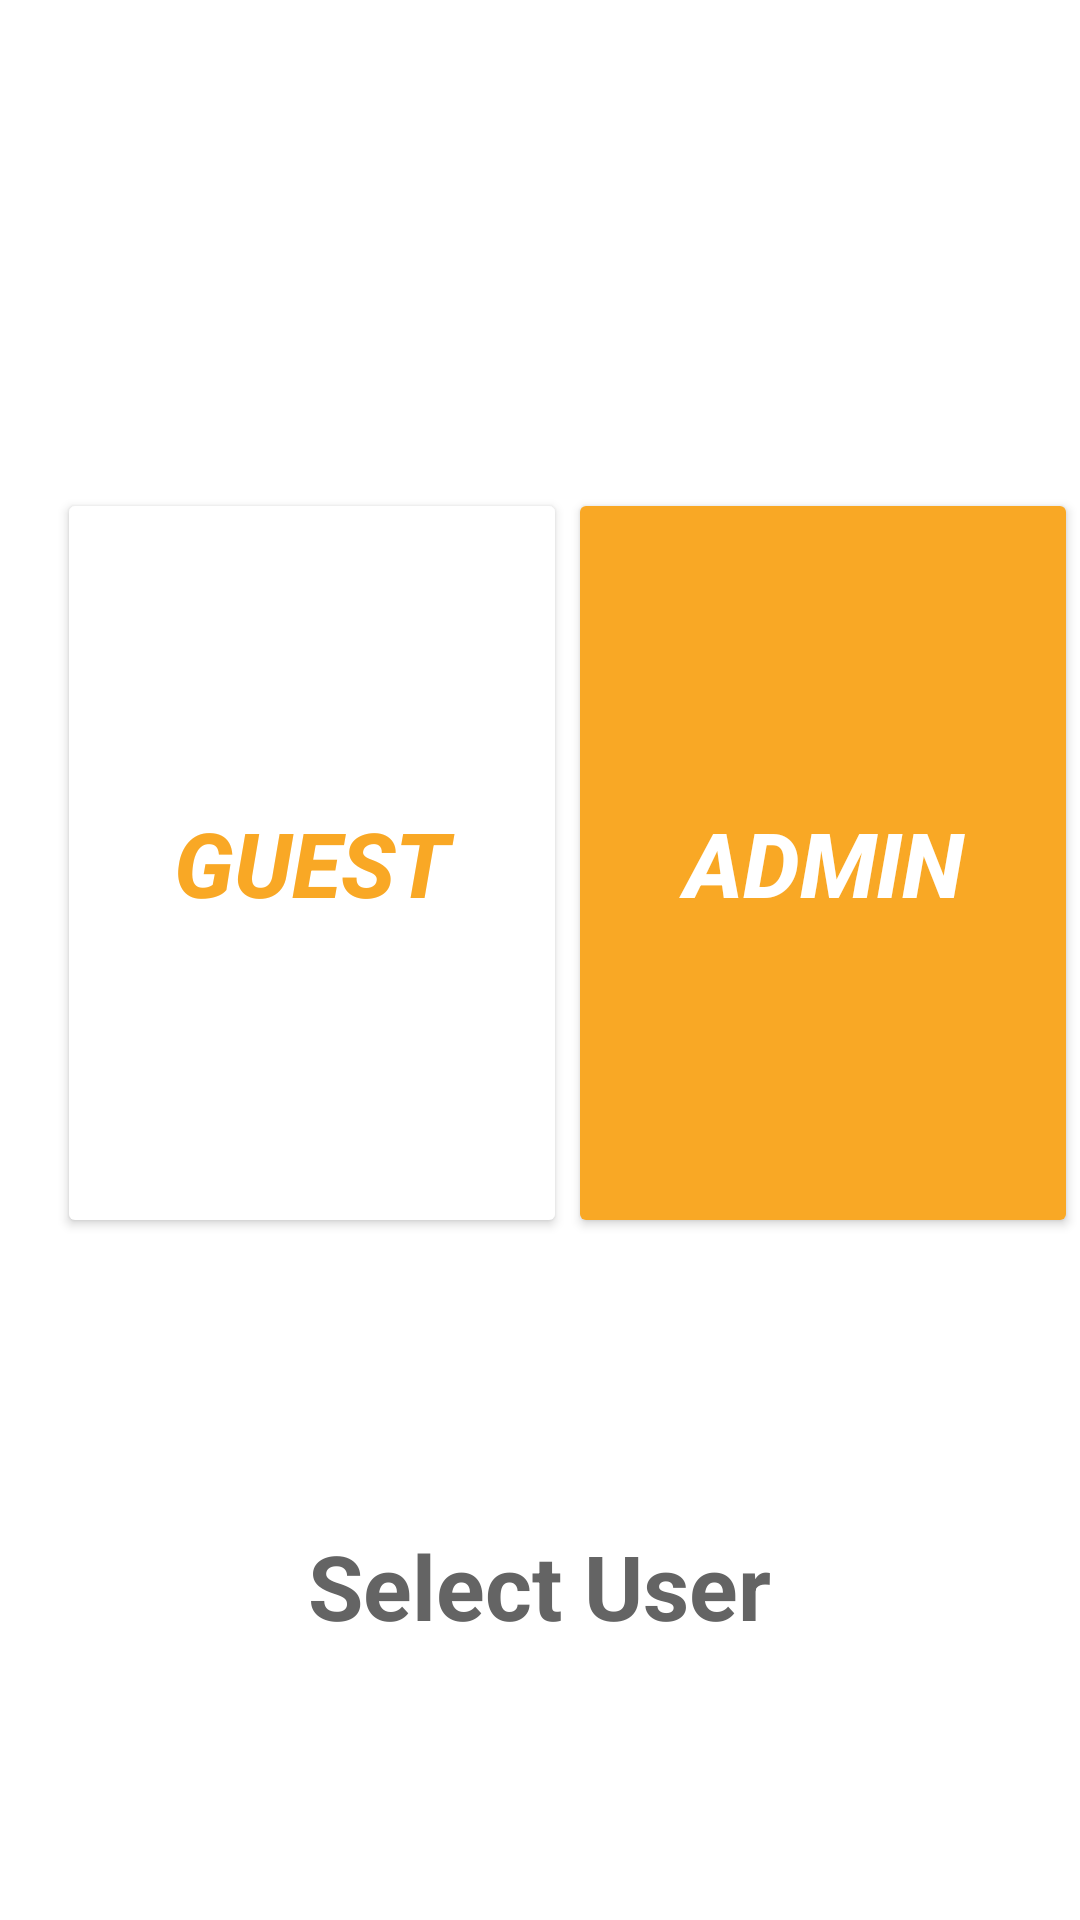

Write the Android layout XML for this screen, with the resource values it uses.
<!-- AndroidManifest.xml: application theme Theme.PhysicsMachineV2 -->
<!-- res/layout/activity_select__user.xml -->
<?xml version="1.0" encoding="utf-8"?>
<androidx.constraintlayout.widget.ConstraintLayout xmlns:android="http://schemas.android.com/apk/res/android"
    xmlns:app="http://schemas.android.com/apk/res-auto"
    xmlns:tools="http://schemas.android.com/tools"
    android:layout_width="match_parent"
    android:layout_height="match_parent"
    android:background="@color/white"
    tools:context=".Select_User">

    <ImageView
        android:id="@+id/imageView7"
        android:layout_width="wrap_content"
        android:layout_height="wrap_content"
        android:rotationX="0"
        android:rotationY="180"
        android:scaleType="fitStart"
        app:layout_constraintBottom_toBottomOf="parent"
        app:layout_constraintEnd_toEndOf="parent"
        app:layout_constraintStart_toStartOf="parent"
        app:layout_constraintTop_toTopOf="parent"
        app:srcCompat="@drawable/help_bg1" />

    <TextView
        android:id="@+id/textView"
        android:layout_width="260dp"
        android:layout_height="50dp"
        android:fontFamily="sans-serif"
        android:gravity="center_horizontal"
        android:text="Select User"
        android:textAlignment="center"
        android:textColor="#646464"
        android:textSize="30dp"
        android:textStyle="bold"
        app:layout_constraintBottom_toBottomOf="parent"
        app:layout_constraintEnd_toEndOf="parent"
        app:layout_constraintHorizontal_bias="0.496"
        app:layout_constraintStart_toStartOf="parent"
        app:layout_constraintTop_toBottomOf="@+id/imageView12"
        app:layout_constraintVertical_bias="0.0" />

    <Button
        android:id="@+id/guest_button"
        android:layout_width="170dp"
        android:layout_height="250dp"
        android:layout_marginEnd="16dp"
        android:layout_marginRight="16dp"
        android:text="GUEST"
        android:textColor="#F9A825"
        android:textSize="30dp"
        android:textStyle="bold|italic"
        app:backgroundTint="#FFFFFF"
        app:cornerRadius="25dp"
        app:iconTintMode="multiply"
        app:layout_constraintBottom_toBottomOf="parent"
        app:layout_constraintEnd_toEndOf="parent"
        app:layout_constraintHorizontal_bias="0.11"
        app:layout_constraintStart_toStartOf="parent"
        app:layout_constraintTop_toTopOf="parent"
        app:layout_constraintVertical_bias="0.417" />

    <Button
        android:id="@+id/admin_button"
        android:layout_width="170dp"
        android:layout_height="250dp"
        android:text="Admin"
        android:textAllCaps="true"
        android:textColor="#FFFFFF"
        android:textSize="30dp"
        android:textStyle="bold|italic"
        app:backgroundTint="#F9A825"
        app:cornerRadius="25dp"
        app:layout_constraintBottom_toBottomOf="parent"
        app:layout_constraintEnd_toEndOf="parent"
        app:layout_constraintHorizontal_bias="0.441"
        app:layout_constraintStart_toEndOf="@+id/guest_button"
        app:layout_constraintTop_toTopOf="parent"
        app:layout_constraintVertical_bias="0.417" />

    <ImageView
        android:id="@+id/imageView12"
        android:layout_width="85dp"
        android:layout_height="85dp"
        app:layout_constraintBottom_toBottomOf="parent"
        app:layout_constraintEnd_toEndOf="parent"
        app:layout_constraintStart_toStartOf="parent"
        app:layout_constraintTop_toTopOf="parent"
        app:layout_constraintVertical_bias="0.763"
        app:srcCompat="@drawable/login" />

</androidx.constraintlayout.widget.ConstraintLayout>
<!-- resources referenced by this layout -->
<resources>
  <color name="white">#FFFFFFFF</color>
  <style name="Theme.PhysicsMachineV2" parent="Theme.MaterialComponents.DayNight.DarkActionBar">
          
          <item name="colorPrimary">@color/purple_500</item>
          <item name="colorPrimaryVariant">@color/gray</item>
          <item name="colorOnPrimary">@color/white</item>
          
          <item name="colorSecondary">@color/teal_200</item>
          <item name="colorSecondaryVariant">@color/teal_700</item>
          <item name="colorOnSecondary">@color/black</item>
          
          <item name="android:statusBarColor" tools:targetApi="l">?attr/colorPrimaryVariant</item>
          
      </style>
  <color name="purple_500">#FF6200EE</color>
  <color name="gray">#DCDCDC</color>
  <color name="teal_200">#FF03DAC5</color>
  <color name="teal_700">#FF018786</color>
  <color name="black">#FF000000</color>
</resources>
